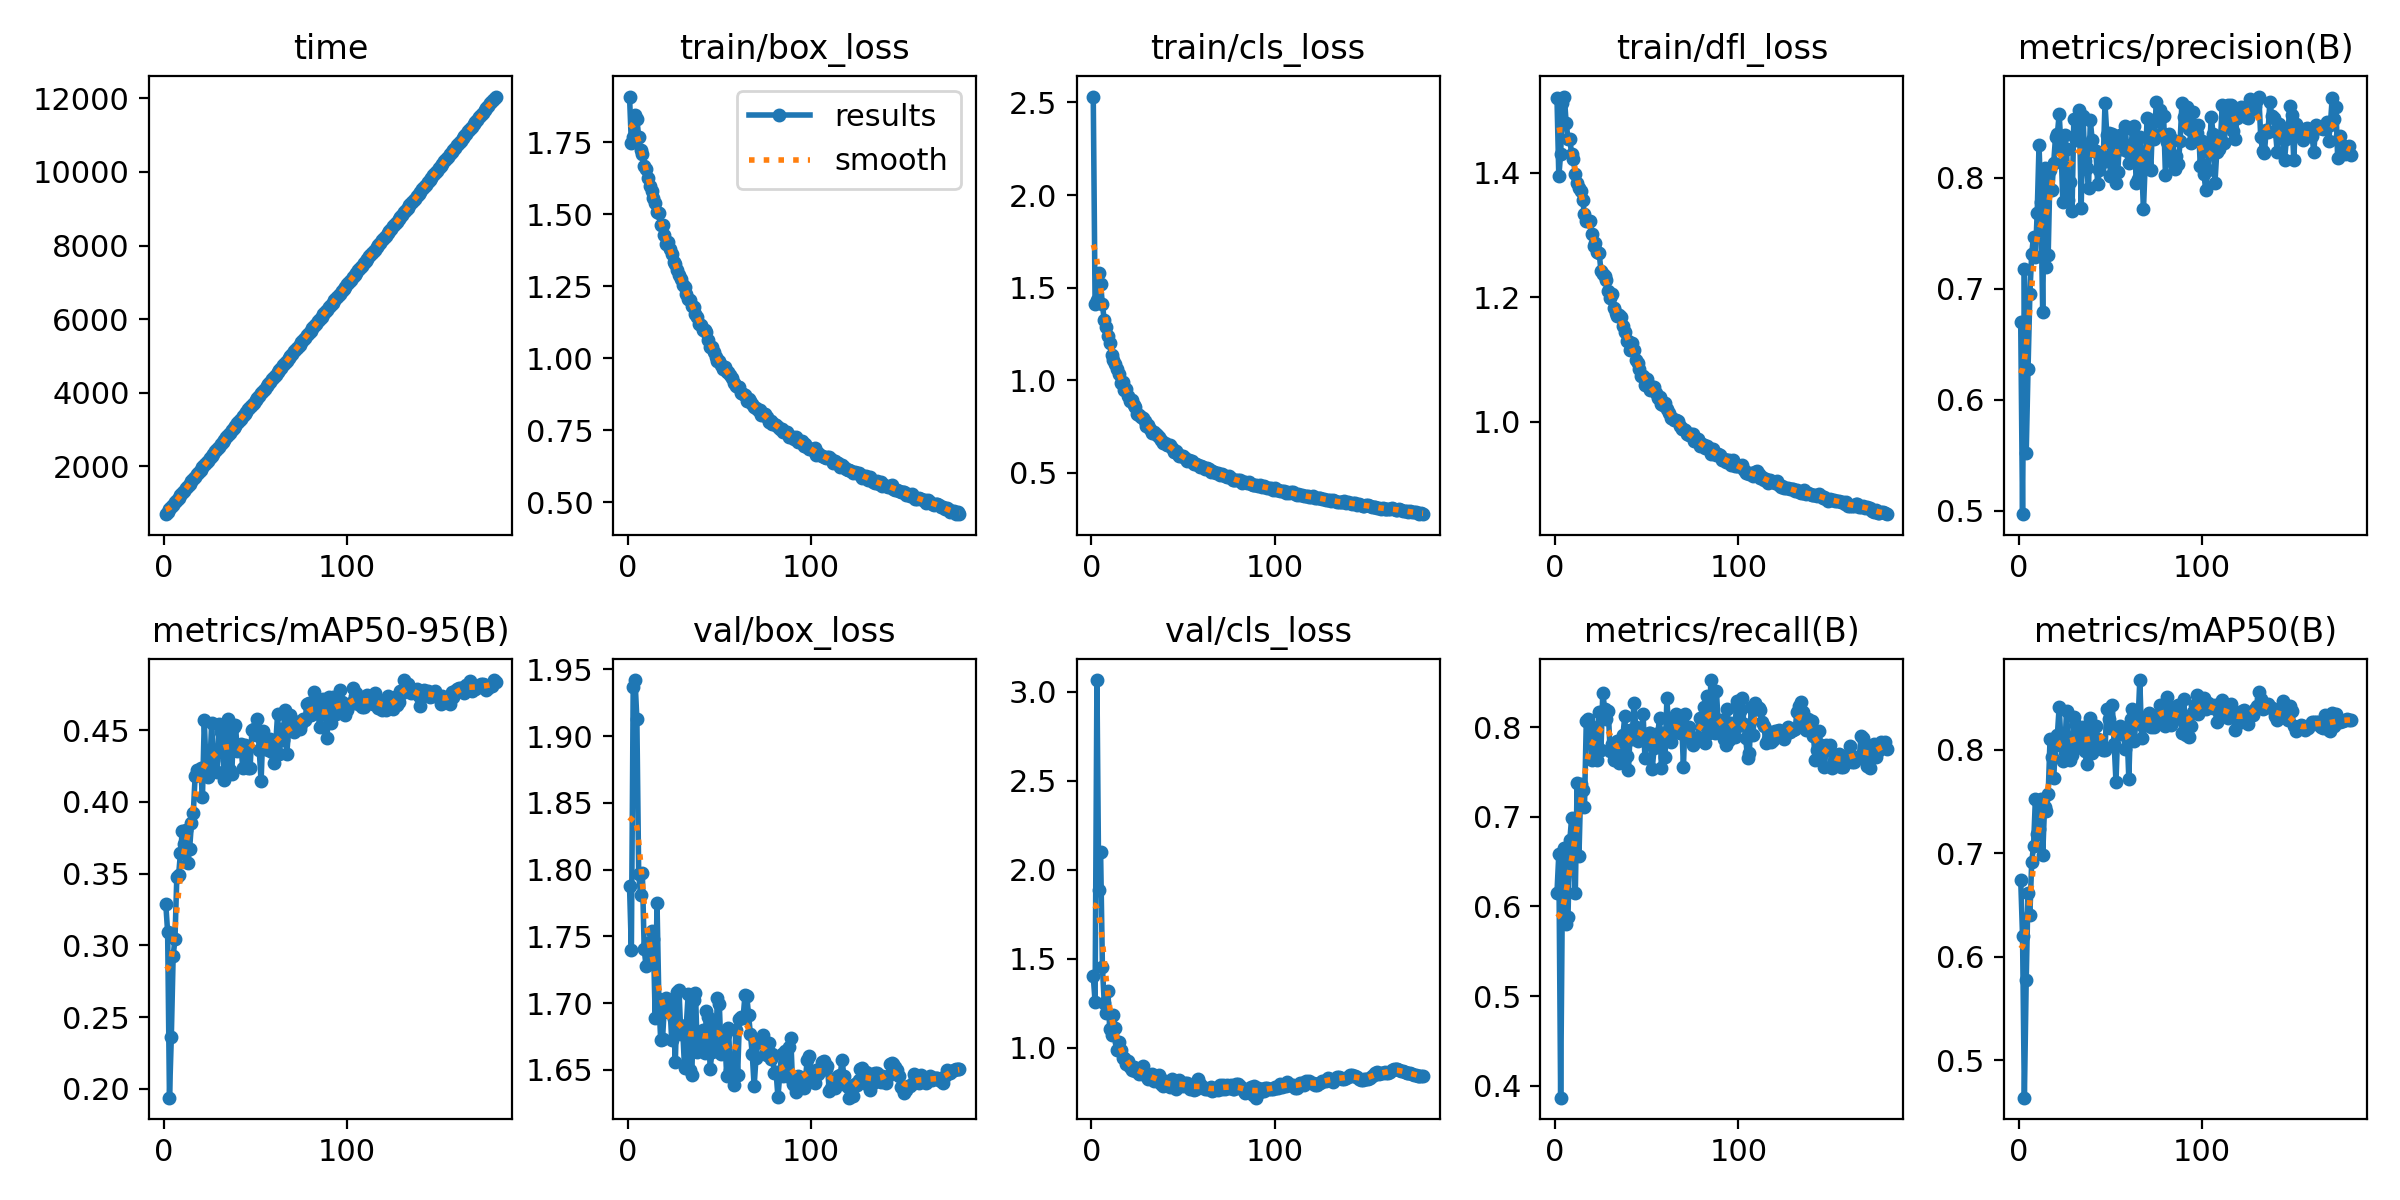

The table this chart was drawn from, first rows:
epoch, time, train/box_loss, train/cls_loss, train/dfl_loss, metrics/precision(B), metrics/recall(B), metrics/mAP50(B), metrics/mAP50-95(B), val/box_loss, val/cls_loss, val/dfl_loss, lr/pg0, lr/pg1, lr/pg2
1, 700, 1.908, 2.532, 1.519, 0.6704, 0.6154, 0.6744, 0.3286, 1.787, 1.403, 1.47, 0.003313, 0.003313, 0.003313
2, 767, 1.745, 1.411, 1.394, 0.4969, 0.6586, 0.6202, 0.3092, 1.74, 1.256, 1.476, 0.00662, 0.00662, 0.00662
3, 830.4, 1.767, 1.434, 1.43, 0.7174, 0.3866, 0.4639, 0.1938, 1.936, 3.066, 1.72, 0.0099, 0.0099, 0.0099
4, 893.7, 1.843, 1.579, 1.512, 0.5522, 0.6301, 0.5779, 0.2359, 1.942, 1.889, 1.718, 0.009881, 0.009881, 0.009881
5, 957, 1.83, 1.518, 1.522, 0.6279, 0.665, 0.6611, 0.2922, 1.913, 2.101, 1.646, 0.009842, 0.009842, 0.009842
6, 1020, 1.768, 1.41, 1.48, 0.6953, 0.5809, 0.6404, 0.3045, 1.797, 1.451, 1.6, 0.009802, 0.009802, 0.009802
7, 1083, 1.724, 1.323, 1.454, 0.7314, 0.5886, 0.6914, 0.3474, 1.781, 1.252, 1.589, 0.009762, 0.009762, 0.009762
8, 1146, 1.708, 1.29, 1.454, 0.7469, 0.6738, 0.7065, 0.3491, 1.797, 1.193, 1.587, 0.009723, 0.009723, 0.009723
9, 1210, 1.665, 1.237, 1.43, 0.7282, 0.6988, 0.7522, 0.3646, 1.741, 1.317, 1.532, 0.009683, 0.009683, 0.009683
10, 1273, 1.656, 1.2, 1.421, 0.7685, 0.6558, 0.7185, 0.3798, 1.728, 1.103, 1.552, 0.009644, 0.009644, 0.009644
11, 1336, 1.625, 1.136, 1.397, 0.8294, 0.6149, 0.7232, 0.3708, 1.745, 1.072, 1.528, 0.009604, 0.009604, 0.009604
12, 1399, 1.597, 1.111, 1.384, 0.7781, 0.7379, 0.7527, 0.3804, 1.732, 1.181, 1.515, 0.009564, 0.009564, 0.009564
13, 1463, 1.58, 1.086, 1.376, 0.6789, 0.6565, 0.6978, 0.3573, 1.754, 1.109, 1.542, 0.009525, 0.009525, 0.009525
14, 1526, 1.557, 1.06, 1.37, 0.8086, 0.7366, 0.7444, 0.3674, 1.748, 0.9881, 1.538, 0.009485, 0.009485, 0.009485
15, 1589, 1.54, 1.033, 1.356, 0.7191, 0.7304, 0.7411, 0.3853, 1.689, 1.03, 1.498, 0.009446, 0.009446, 0.009446
16, 1652, 1.507, 0.987, 1.334, 0.7304, 0.7114, 0.757, 0.392, 1.775, 0.9877, 1.561, 0.009406, 0.009406, 0.009406
17, 1715, 1.504, 0.9885, 1.323, 0.8068, 0.8071, 0.8101, 0.4181, 1.703, 0.9431, 1.523, 0.009366, 0.009366, 0.009366
18, 1779, 1.462, 0.9462, 1.322, 0.7891, 0.8093, 0.7926, 0.422, 1.672, 0.9432, 1.508, 0.009327, 0.009327, 0.009327
19, 1842, 1.462, 0.954, 1.322, 0.8134, 0.8027, 0.773, 0.4199, 1.673, 0.909, 1.502, 0.009287, 0.009287, 0.009287
20, 1905, 1.427, 0.9167, 1.301, 0.8369, 0.763, 0.8042, 0.4236, 1.697, 0.9249, 1.502, 0.009248, 0.009248, 0.009248
21, 1968, 1.398, 0.8867, 1.283, 0.8389, 0.7661, 0.814, 0.4032, 1.704, 0.8887, 1.513, 0.009208, 0.009208, 0.009208
22, 2031, 1.405, 0.8949, 1.287, 0.8575, 0.7973, 0.8417, 0.4571, 1.693, 0.8741, 1.523, 0.009168, 0.009168, 0.009168
23, 2095, 1.379, 0.8681, 1.273, 0.8269, 0.7631, 0.8064, 0.423, 1.7, 0.892, 1.528, 0.009129, 0.009129, 0.009129
24, 2158, 1.362, 0.8541, 1.272, 0.7781, 0.8165, 0.7887, 0.4173, 1.672, 0.8707, 1.528, 0.009089, 0.009089, 0.009089
25, 2221, 1.334, 0.8191, 1.242, 0.8383, 0.7748, 0.7976, 0.423, 1.688, 0.8683, 1.541, 0.00905, 0.00905, 0.00905
26, 2284, 1.329, 0.8147, 1.238, 0.8254, 0.8383, 0.8376, 0.4548, 1.656, 0.8538, 1.475, 0.00901, 0.00901, 0.00901
27, 2347, 1.305, 0.8042, 1.234, 0.7795, 0.8203, 0.8031, 0.4292, 1.708, 0.8657, 1.58, 0.00897, 0.00897, 0.00897
28, 2410, 1.288, 0.795, 1.228, 0.7958, 0.8085, 0.79, 0.4213, 1.71, 0.8983, 1.517, 0.008931, 0.008931, 0.008931
29, 2473, 1.276, 0.7781, 1.21, 0.7699, 0.8177, 0.7946, 0.4206, 1.677, 0.8494, 1.511, 0.008891, 0.008891, 0.008891
30, 2536, 1.255, 0.7525, 1.2, 0.8528, 0.7736, 0.8316, 0.4544, 1.681, 0.8428, 1.527, 0.008852, 0.008852, 0.008852
31, 2599, 1.247, 0.7569, 1.205, 0.8337, 0.7817, 0.8239, 0.4489, 1.652, 0.8225, 1.521, 0.008812, 0.008812, 0.008812
32, 2662, 1.222, 0.7379, 1.183, 0.8357, 0.7635, 0.803, 0.4373, 1.684, 0.8351, 1.548, 0.008772, 0.008772, 0.008772
33, 2725, 1.205, 0.7178, 1.175, 0.8611, 0.7709, 0.8029, 0.4155, 1.707, 0.8517, 1.546, 0.008733, 0.008733, 0.008733
34, 2788, 1.201, 0.7181, 1.17, 0.7726, 0.7847, 0.8179, 0.4517, 1.65, 0.8144, 1.525, 0.008693, 0.008693, 0.008693
35, 2851, 1.181, 0.7115, 1.171, 0.8556, 0.7599, 0.8216, 0.4576, 1.646, 0.8232, 1.53, 0.008654, 0.008654, 0.008654
36, 2914, 1.179, 0.7029, 1.168, 0.8147, 0.773, 0.7987, 0.4226, 1.702, 0.8357, 1.591, 0.008614, 0.008614, 0.008614
37, 2977, 1.155, 0.6949, 1.154, 0.809, 0.791, 0.7864, 0.4193, 1.707, 0.8486, 1.55, 0.008574, 0.008574, 0.008574
38, 3041, 1.144, 0.6757, 1.144, 0.791, 0.8119, 0.8207, 0.4519, 1.663, 0.7953, 1.553, 0.008535, 0.008535, 0.008535
39, 3104, 1.118, 0.6623, 1.129, 0.8516, 0.7683, 0.8303, 0.4539, 1.668, 0.7829, 1.558, 0.008495, 0.008495, 0.008495
40, 3167, 1.115, 0.6615, 1.13, 0.8337, 0.7517, 0.7968, 0.4356, 1.669, 0.8146, 1.547, 0.008456, 0.008456, 0.008456
41, 3230, 1.096, 0.6506, 1.115, 0.8242, 0.7969, 0.8111, 0.4361, 1.68, 0.7923, 1.569, 0.008416, 0.008416, 0.008416
42, 3293, 1.097, 0.6531, 1.126, 0.8242, 0.787, 0.8233, 0.4401, 1.663, 0.7983, 1.561, 0.008376, 0.008376, 0.008376
43, 3356, 1.089, 0.6488, 1.116, 0.7942, 0.8274, 0.8105, 0.4235, 1.694, 0.7794, 1.56, 0.008337, 0.008337, 0.008337
44, 3419, 1.063, 0.6347, 1.099, 0.8067, 0.8004, 0.8063, 0.4395, 1.69, 0.8239, 1.585, 0.008297, 0.008297, 0.008297
45, 3482, 1.04, 0.6139, 1.095, 0.8208, 0.7844, 0.8055, 0.4366, 1.651, 0.7808, 1.536, 0.008258, 0.008258, 0.008258
46, 3545, 1.037, 0.6201, 1.086, 0.8139, 0.795, 0.7997, 0.4234, 1.663, 0.7697, 1.538, 0.008218, 0.008218, 0.008218
47, 3608, 1.021, 0.6024, 1.073, 0.8668, 0.7901, 0.7994, 0.4234, 1.685, 0.796, 1.574, 0.008178, 0.008178, 0.008178
48, 3671, 1.004, 0.5916, 1.073, 0.8388, 0.8144, 0.8398, 0.4501, 1.669, 0.8196, 1.581, 0.008139, 0.008139, 0.008139
49, 3734, 0.9904, 0.59, 1.06, 0.8398, 0.766, 0.8294, 0.4511, 1.704, 0.793, 1.612, 0.008099, 0.008099, 0.008099
50, 3797, 0.9918, 0.5926, 1.069, 0.8014, 0.7897, 0.8206, 0.4467, 1.699, 0.786, 1.597, 0.00806, 0.00806, 0.00806
51, 3860, 0.9771, 0.5827, 1.059, 0.8397, 0.794, 0.8432, 0.458, 1.662, 0.8034, 1.591, 0.00802, 0.00802, 0.00802
52, 3923, 0.9612, 0.5656, 1.051, 0.8323, 0.7933, 0.8059, 0.4363, 1.672, 0.7991, 1.619, 0.00798, 0.00798, 0.00798
53, 3986, 0.9705, 0.5699, 1.054, 0.7956, 0.7538, 0.7688, 0.4143, 1.676, 0.7827, 1.589, 0.007941, 0.007941, 0.007941
54, 4049, 0.9526, 0.563, 1.056, 0.8052, 0.7762, 0.8204, 0.4492, 1.646, 0.7676, 1.575, 0.007901, 0.007901, 0.007901
55, 4112, 0.9534, 0.5633, 1.047, 0.8381, 0.7919, 0.823, 0.4416, 1.681, 0.7756, 1.612, 0.007862, 0.007862, 0.007862
56, 4175, 0.9415, 0.5501, 1.038, 0.8254, 0.7923, 0.815, 0.4406, 1.65, 0.7604, 1.579, 0.007822, 0.007822, 0.007822
57, 4238, 0.93, 0.5471, 1.04, 0.8256, 0.8105, 0.8187, 0.436, 1.658, 0.7693, 1.566, 0.007782, 0.007782, 0.007782
58, 4301, 0.9151, 0.5404, 1.029, 0.8463, 0.7544, 0.8006, 0.4442, 1.639, 0.8226, 1.586, 0.007743, 0.007743, 0.007743
59, 4364, 0.9038, 0.5309, 1.027, 0.8239, 0.7931, 0.8194, 0.4346, 1.68, 0.7946, 1.602, 0.007703, 0.007703, 0.007703
60, 4427, 0.9014, 0.5378, 1.031, 0.8133, 0.7672, 0.7721, 0.427, 1.646, 0.7773, 1.584, 0.007664, 0.007664, 0.007664
... 121 more rows
